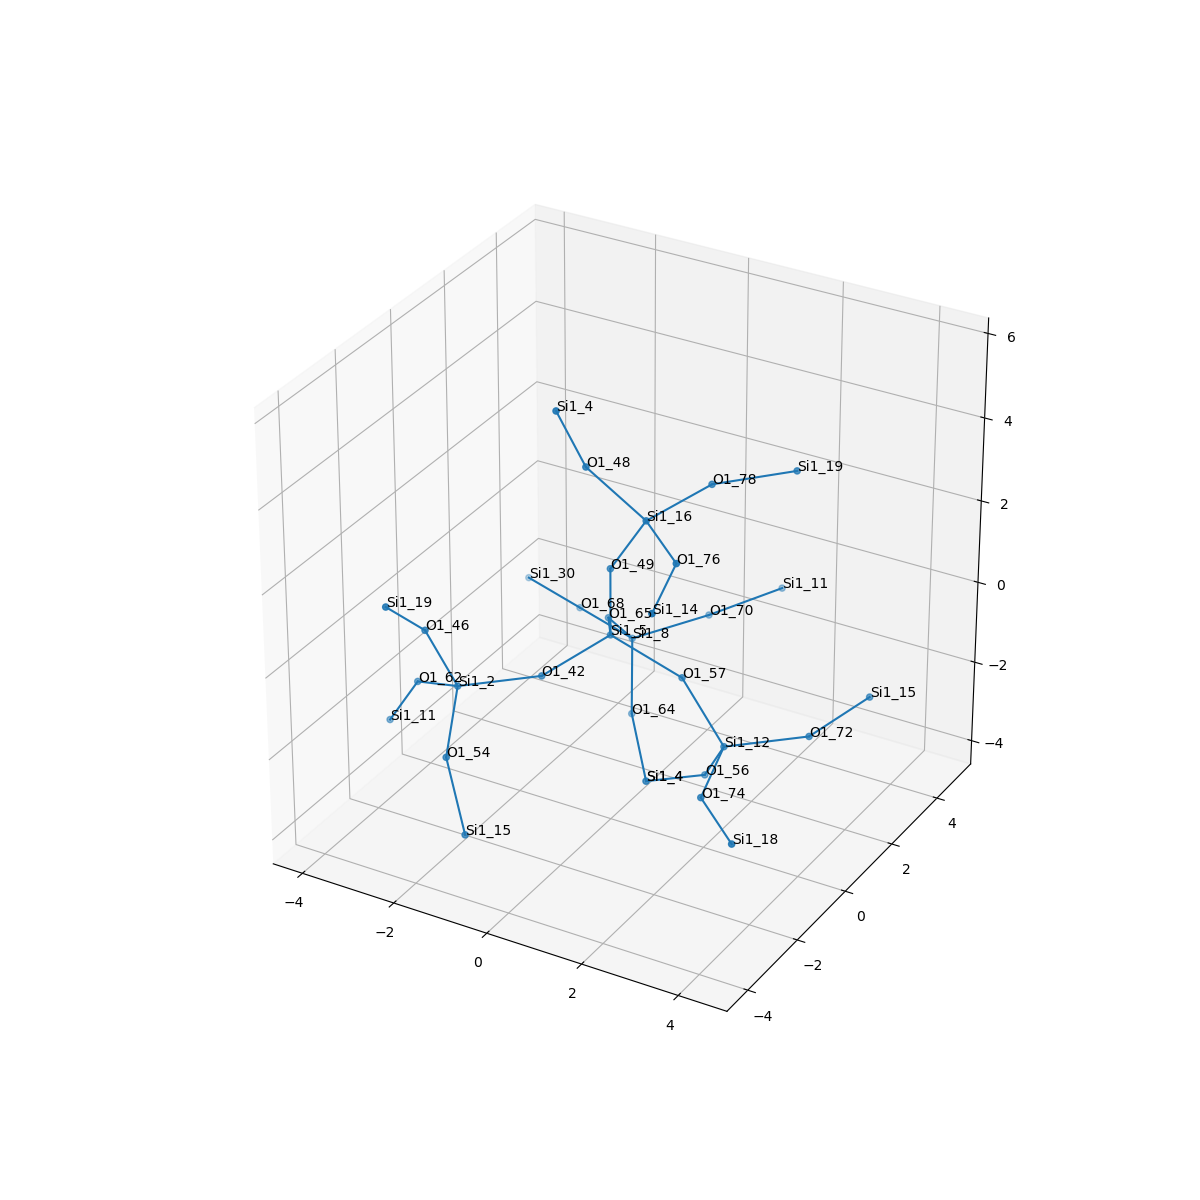

Data behind this chart, as committed beside it:
, neighbor_num, isite, atom, x, y, z, front_index
0, 0, 5, Si1, 0.0, 0.0, 0.0, 
1, 1, 42, O1, -0.7517, -1.315, -0.5423, 0.0
2, 1, 57, O1, 1.519, 5.551115123125783e-17, -0.5372, 0.0
3, 1, 65, O1, -0.7576, 1.315, -0.535, 0.0
4, 1, 49, O1, 0.0, -1.6653345369377348e-16, 1.609, 0.0
5, 2, 2, Si1, -1.958, -2.377, -0.6192, 1.0
6, 2, 12, Si1, 2.492, -0.157, -1.809, 2.0
7, 2, 8, Si1, -0.8447, 2.439, -1.686, 3.0
8, 2, 16, Si1, 0.7719, -0.03532, 3.021, 4.0
9, 3, 62, O1, -3.236, -1.693, -1.319, 5.0
10, 3, 54, O1, -1.487, -3.649, -1.488, 5.0
11, 3, 46, O1, -2.354, -2.857, 0.8651, 5.0
12, 3, 56, O1, 1.779, 0.457, -3.114, 6.0
13, 3, 72, O1, 3.862, 0.6436, -1.529, 6.0
14, 3, 74, O1, 2.821, -1.715, -2.052, 6.0
15, 3, 64, O1, -0.4975, 1.772, -3.11, 7.0
16, 3, 70, O1, 0.2142, 3.608, -1.372, 7.0
17, 3, 68, O1, -2.331, 3.046, -1.728, 7.0
18, 3, 48, O1, -0.2599, -0.4563, 4.183, 8.0
19, 3, 76, O1, 1.968, -1.112, 2.951, 8.0
20, 3, 78, O1, 1.378, 1.421, 3.341, 8.0
21, 4, 11, Si1, -4.033, -1.431, -2.694, 9.0
22, 4, 15, Si1, -0.8099, -4.166, -2.853, 10.0
23, 4, 19, Si1, -2.495, -4.001, 1.988, 11.0
24, 4, 4, Si1, 0.3942, 0.6921, -3.903, 12.0
25, 4, 15, Si1, 4.381, 2.135, -1.212, 13.0
26, 4, 18, Si1, 4.016, -2.792, -2.122, 14.0
27, 4, 4, Si1, 0.3942, 0.6921, -3.903, 15.0
28, 4, 11, Si1, 1.158, 4.87, -1.052, 16.0
29, 4, 30, Si1, -3.818, 3.654, -1.771, 17.0
30, 4, 4, Si1, -0.572, -1.004, 5.664, 18.0
31, 4, 14, Si1, 2.296, -2.671, 2.708, 19.0
32, 4, 19, Si1, 2.696, 2.3, 3.63, 20.0
